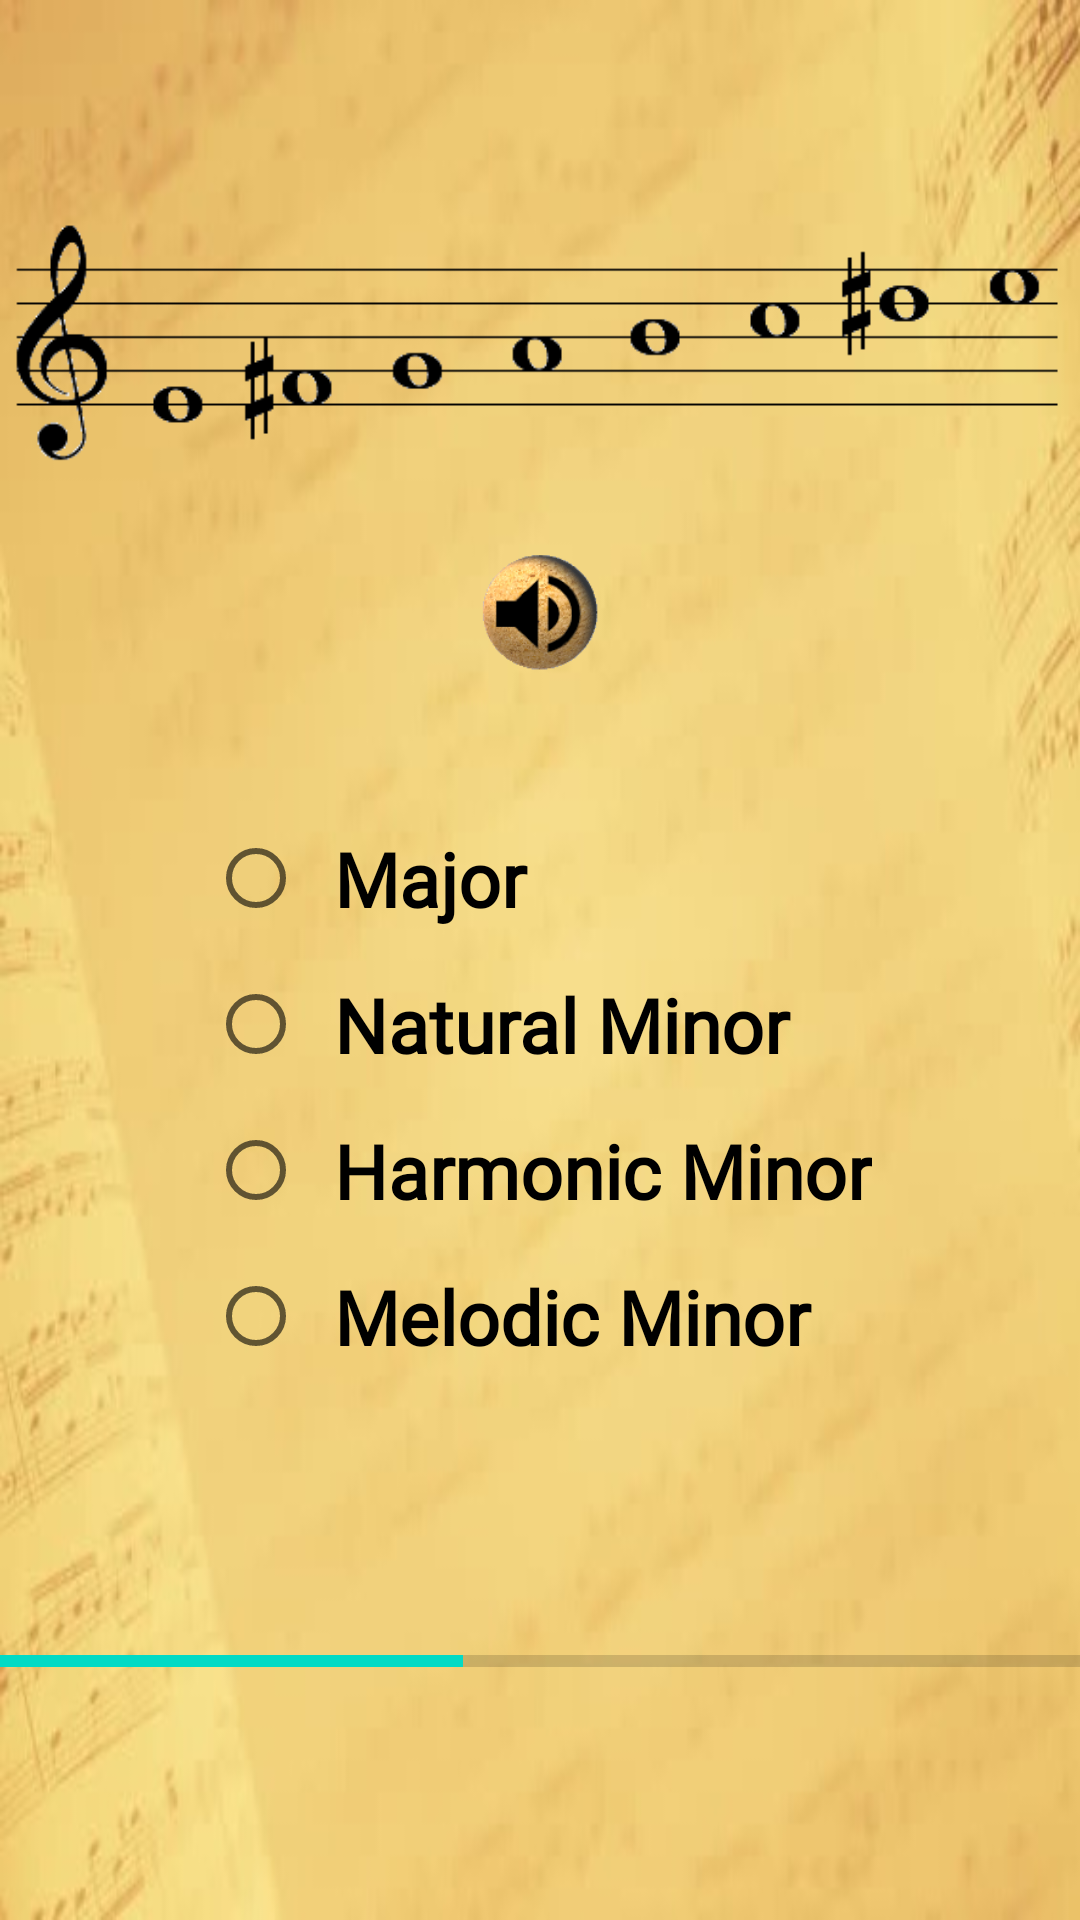

The Android layout XML behind this screen, and the referenced resources:
<!-- AndroidManifest.xml: application theme AppTheme -->
<!-- res/layout/the_third_question.xml -->
<?xml version="1.0" encoding="utf-8"?>
<LinearLayout xmlns:android="http://schemas.android.com/apk/res/android"
    xmlns:tools="http://schemas.android.com/tools"
    android:layout_width="match_parent"
    android:layout_height="match_parent"
    android:background="@drawable/notes_background"
    android:orientation="vertical"
    tools:context="com.example.android.musictheoryquiz.MainActivity">

    <ImageView
        android:layout_width="match_parent"
        android:layout_height="wrap_content"
        android:layout_marginTop="50dp"
        android:src="@drawable/harmonic_minor" />

    <ImageButton
        android:id="@+id/sound_q3"
        android:layout_width="45dp"
        android:layout_height="45dp"
        android:layout_gravity="center_horizontal"
        android:background="@android:color/transparent"
        android:onClick="playTheScale3"
        android:scaleType="centerCrop"
        android:src="@drawable/sound" />

    <RadioGroup
        android:id="@+id/q3"
        android:layout_width="wrap_content"
        android:layout_height="wrap_content"
        android:layout_gravity="center"
        android:layout_marginTop="50dp">

        <RadioButton
            android:id="@+id/q3_1"
            style="@style/RadioButtonText"
            android:layout_width="match_parent"
            android:layout_height="wrap_content"
            android:onClick="checkAndGoToTheQuestion4"
            android:text="@string/major" />

        <RadioButton
            android:id="@+id/q3_2"
            style="@style/RadioButtonText"
            android:layout_width="match_parent"
            android:layout_height="wrap_content"
            android:layout_marginTop="15dp"
            android:onClick="checkAndGoToTheQuestion4"
            android:text="@string/natural_minor" />

        <RadioButton
            android:id="@+id/q3_3"
            style="@style/RadioButtonText"
            android:layout_width="match_parent"
            android:layout_height="wrap_content"
            android:layout_marginTop="15dp"
            android:onClick="checkAndGoToTheQuestion4"
            android:text="@string/harmonic_minor" />

        <RadioButton
            android:id="@+id/q3_4"
            style="@style/RadioButtonText"
            android:layout_width="match_parent"
            android:layout_height="wrap_content"
            android:layout_marginTop="15dp"
            android:onClick="checkAndGoToTheQuestion4"
            android:text="@string/melodic_minor" />

    </RadioGroup>


    <ProgressBar
        android:id="@+id/progress_bar"
        style="?android:progressBarStyleHorizontal"
        android:layout_width="match_parent"
        android:layout_height="wrap_content"
        android:layout_marginTop="90dp"
        android:max="70"
        android:progress="30" />


</LinearLayout>
<!-- resources referenced by this layout -->
<resources>
  <!-- drawable harmonic_minor: png bitmap (drawable, 5048 bytes) -->
  <!-- drawable notes_background: jpg bitmap (drawable, 40908 bytes) -->
  <!-- drawable sound: png bitmap (drawable, 16131 bytes) -->
  <string name="harmonic_minor">Harmonic Minor</string>
  <string name="major">Major</string>
  <string name="melodic_minor">Melodic Minor</string>
  <string name="natural_minor">Natural Minor</string>
  <style name="RadioButtonText">
          <item name="android:fontFamily">@font/dancing_script</item>
          <item name="android:textSize">25sp</item>
          <item name="android:paddingLeft">10dp</item>
          <item name="android:textStyle">bold</item>
      </style>
  <style name="AppTheme" parent="Theme.AppCompat.Light.NoActionBar">
          
          <item name="colorPrimary">@color/colorPrimary</item>
          <item name="colorPrimaryDark">@color/colorPrimaryDark</item>
          <item name="colorAccent">@color/colorAccent</item>
      </style>
  <!-- not gathered from this repository: default colours our renderer supplied (Android Studio template values) -->
  <color name="colorPrimary">#FF6200EE</color>
  <color name="colorPrimaryDark">#FF3700B3</color>
  <color name="colorAccent">#FF03DAC5</color>
</resources>
